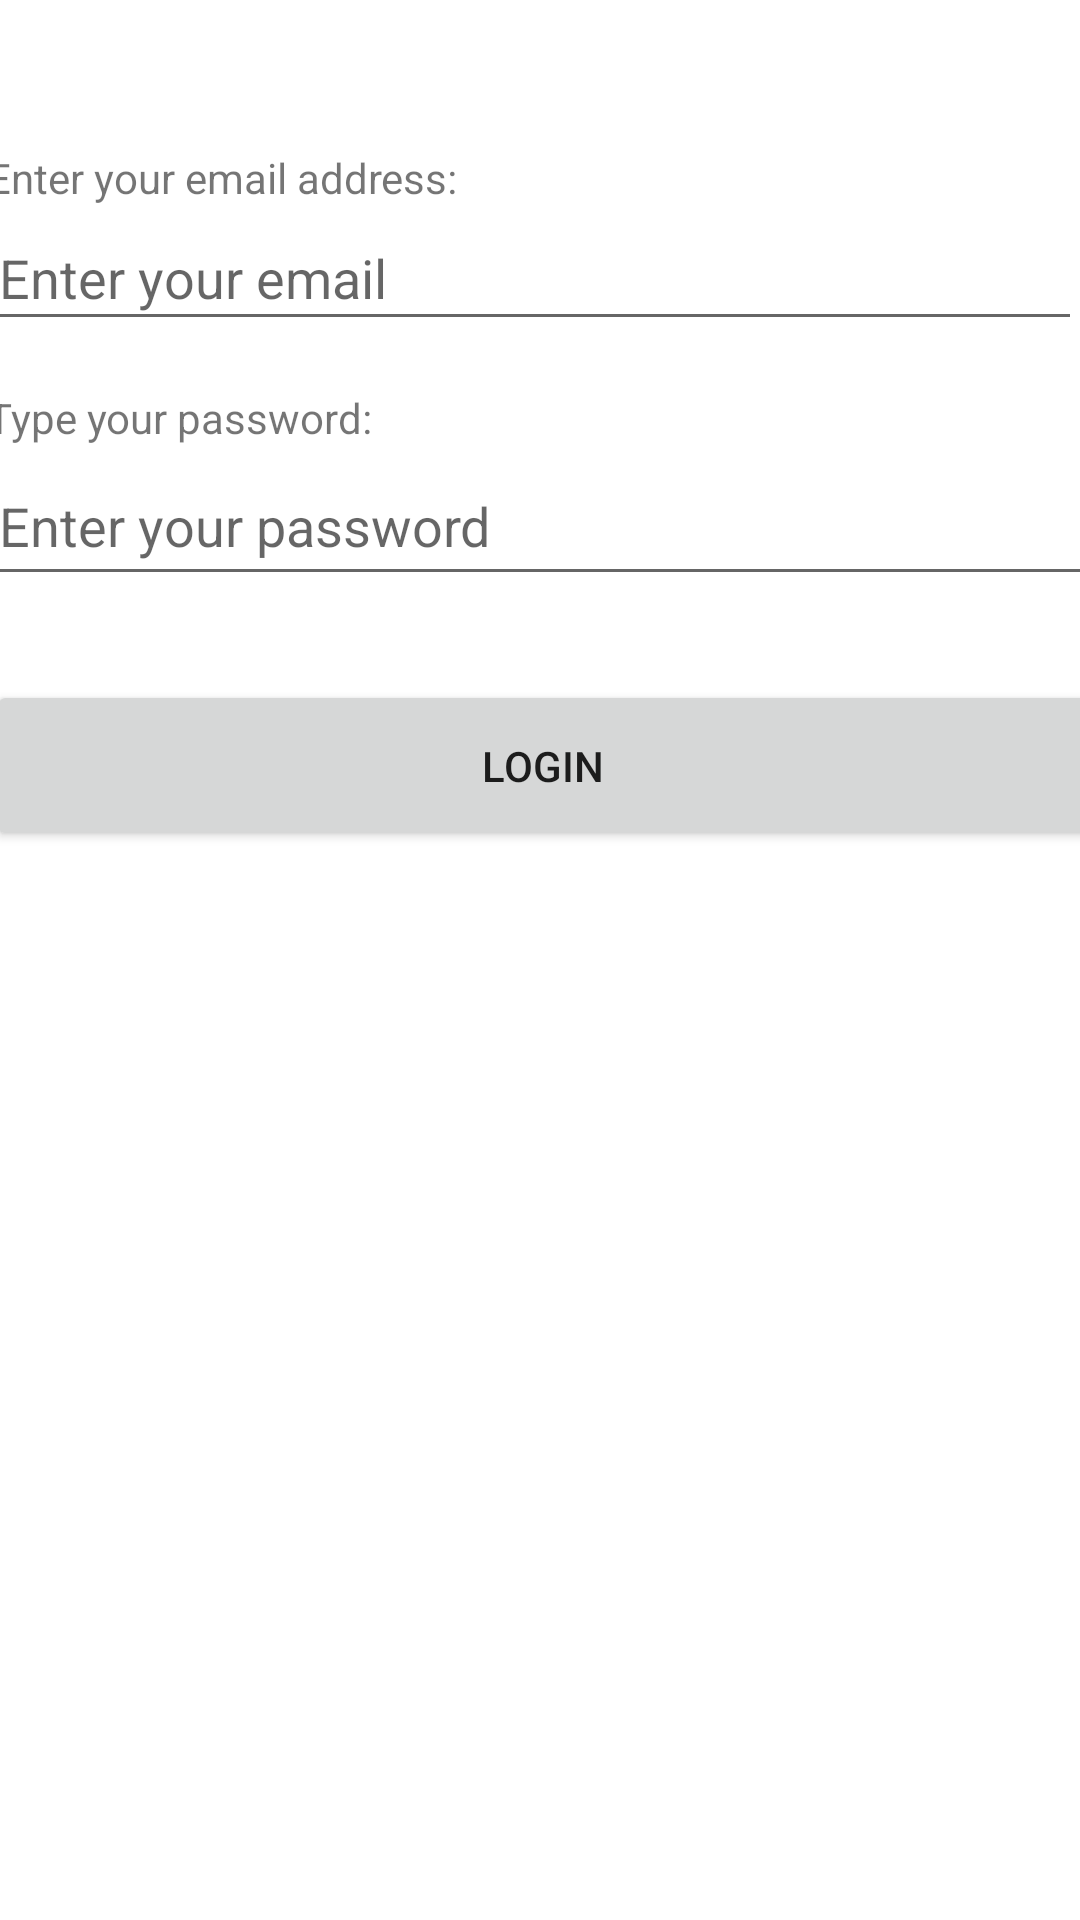

Write the Android layout XML for this screen, with the resource values it uses.
<!-- AndroidManifest.xml: application theme Theme.Class_example -->
<!-- res/layout/activity1.xml -->
<?xml version="1.0" encoding="utf-8"?>
<androidx.constraintlayout.widget.ConstraintLayout xmlns:android="http://schemas.android.com/apk/res/android"
    xmlns:app="http://schemas.android.com/apk/res-auto"
    xmlns:tools="http://schemas.android.com/tools"
    android:layout_width="match_parent"
    android:layout_height="match_parent"
    tools:context=".Activity1">

    <Button
        android:id="@+id/login"
        android:layout_width="370dp"
        android:layout_height="57dp"
        android:text="@string/button"
        app:layout_constraintBottom_toBottomOf="parent"
        app:layout_constraintEnd_toEndOf="parent"
        app:layout_constraintHorizontal_bias="0.487"
        app:layout_constraintStart_toStartOf="parent"
        app:layout_constraintTop_toTopOf="parent"
        app:layout_constraintVertical_bias="0.389" />

    <TextView
        android:id="@+id/textview"
        android:layout_width="wrap_content"
        android:layout_height="wrap_content"
        android:text="@string/email"
        app:layout_constraintBottom_toTopOf="@+id/editTextEmailAddress"
        app:layout_constraintStart_toStartOf="@+id/editTextEmailAddress"
        app:layout_constraintTop_toTopOf="parent"
        app:layout_constraintVertical_bias="1.0" />

    <TextView
        android:id="@+id/textView2"
        android:layout_width="wrap_content"
        android:layout_height="wrap_content"
        android:text="@string/password"
        app:layout_constraintBottom_toTopOf="@+id/editTextTextPassword"
        app:layout_constraintStart_toStartOf="@+id/editTextTextPassword" />

    <EditText
        android:id="@+id/editTextEmailAddress"
        android:hint="@string/hintemail"
        android:layout_width="365dp"
        android:layout_height="45dp"
        android:layout_marginBottom="16dp"
        android:ems="10"
        android:inputType="textEmailAddress"
        app:layout_constraintBottom_toTopOf="@+id/textView2"
        app:layout_constraintEnd_toEndOf="@+id/editTextTextPassword"
        app:layout_constraintHorizontal_bias="0.0"
        app:layout_constraintStart_toStartOf="@+id/editTextTextPassword" />

    <EditText
        android:id="@+id/editTextTextPassword"
        android:hint="@string/hintpassword"
        android:layout_width="370dp"
        android:layout_height="50dp"
        android:layout_marginBottom="28dp"
        android:ems="10"
        android:inputType="textPassword"
        app:layout_constraintBottom_toTopOf="@+id/login"
        app:layout_constraintEnd_toEndOf="@+id/login"
        app:layout_constraintHorizontal_bias="0.0"
        app:layout_constraintStart_toStartOf="@+id/login" />


</androidx.constraintlayout.widget.ConstraintLayout>
<!-- resources referenced by this layout -->
<resources>
  <string name="button">Login</string>
  <string name="email">Enter your email address:</string>
  <string name="hintemail">Enter your email </string>
  <string name="hintpassword">Enter your password </string>
  <string name="password">Type your password:</string>
  <style name="Theme.Class_example" parent="Theme.MaterialComponents.DayNight.DarkActionBar">
          
          <item name="colorPrimary">@color/purple_500</item>
          <item name="colorPrimaryVariant">@color/purple_700</item>
          <item name="colorOnPrimary">@color/white</item>
          
          <item name="colorSecondary">@color/teal_200</item>
          <item name="colorSecondaryVariant">@color/teal_700</item>
          <item name="colorOnSecondary">@color/black</item>
          
          <item name="android:statusBarColor" tools:targetApi="l">?attr/colorPrimaryVariant</item>
          
      </style>
  <!-- not gathered from this repository: default colours our renderer supplied (Android Studio template values) -->
  <color name="purple_500">#FF6200EE</color>
  <color name="purple_700">#FF3700B3</color>
  <color name="teal_200">#FF03DAC5</color>
  <color name="teal_700">#FF018786</color>
  <color name="black">#FF000000</color>
  <color name="white">#FFFFFFFF</color>
</resources>
